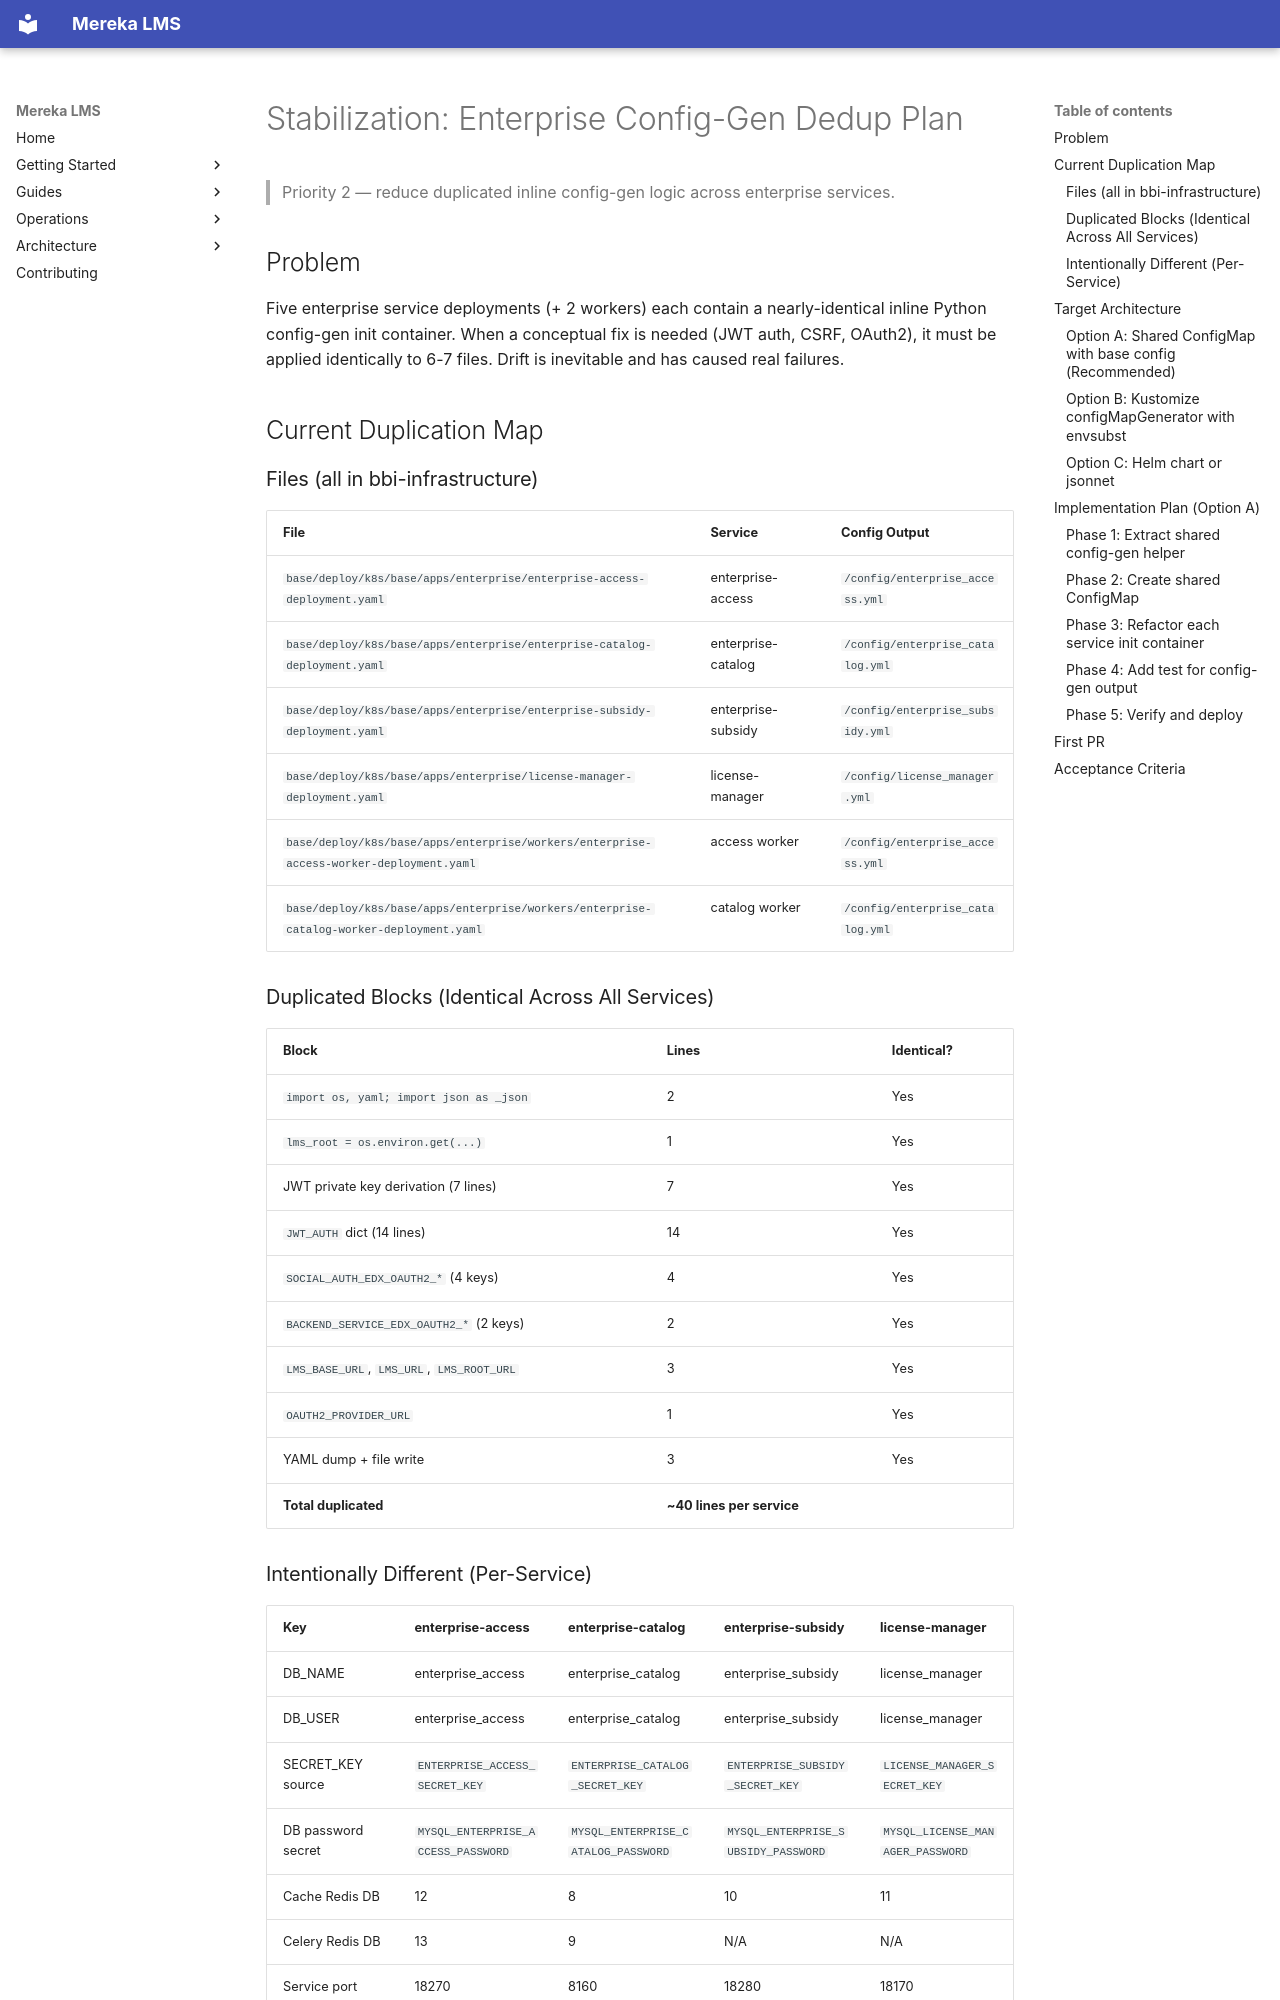

repository: lifeofgurpreet/mereka-lms-prototype · page: stabilization/ENTERPRISE_CONFIG_GEN_DEDUP_PLAN/index.html · generator: mkdocs

# Stabilization: Enterprise Config-Gen Dedup Plan

> Priority 2 — reduce duplicated inline config-gen logic across enterprise services.

## Problem

Five enterprise service deployments (+ 2 workers) each contain a nearly-identical inline
Python config-gen init container. When a conceptual fix is needed (JWT auth, CSRF, OAuth2),
it must be applied identically to 6-7 files. Drift is inevitable and has caused real failures.

## Current Duplication Map

### Files (all in bbi-infrastructure)

| File | Service | Config Output |
|------|---------|--------------|
| `base/deploy/k8s/base/apps/enterprise/enterprise-access-deployment.yaml` | enterprise-access | `/config/enterprise_access.yml` |
| `base/deploy/k8s/base/apps/enterprise/enterprise-catalog-deployment.yaml` | enterprise-catalog | `/config/enterprise_catalog.yml` |
| `base/deploy/k8s/base/apps/enterprise/enterprise-subsidy-deployment.yaml` | enterprise-subsidy | `/config/enterprise_subsidy.yml` |
| `base/deploy/k8s/base/apps/enterprise/license-manager-deployment.yaml` | license-manager | `/config/license_manager.yml` |
| `base/deploy/k8s/base/apps/enterprise/workers/enterprise-access-worker-deployment.yaml` | access worker | `/config/enterprise_access.yml` |
| `base/deploy/k8s/base/apps/enterprise/workers/enterprise-catalog-worker-deployment.yaml` | catalog worker | `/config/enterprise_catalog.yml` |

### Duplicated Blocks (Identical Across All Services)

| Block | Lines | Identical? |
|-------|-------|-----------|
| `import os, yaml; import json as _json` | 2 | Yes |
| `lms_root = os.environ.get(...)` | 1 | Yes |
| JWT private key derivation (7 lines) | 7 | Yes |
| `JWT_AUTH` dict (14 lines) | 14 | Yes |
| `SOCIAL_AUTH_EDX_OAUTH2_*` (4 keys) | 4 | Yes |
| `BACKEND_SERVICE_EDX_OAUTH2_*` (2 keys) | 2 | Yes |
| `LMS_BASE_URL`, `LMS_URL`, `LMS_ROOT_URL` | 3 | Yes |
| `OAUTH2_PROVIDER_URL` | 1 | Yes |
| YAML dump + file write | 3 | Yes |
| **Total duplicated** | **~40 lines per service** | |
